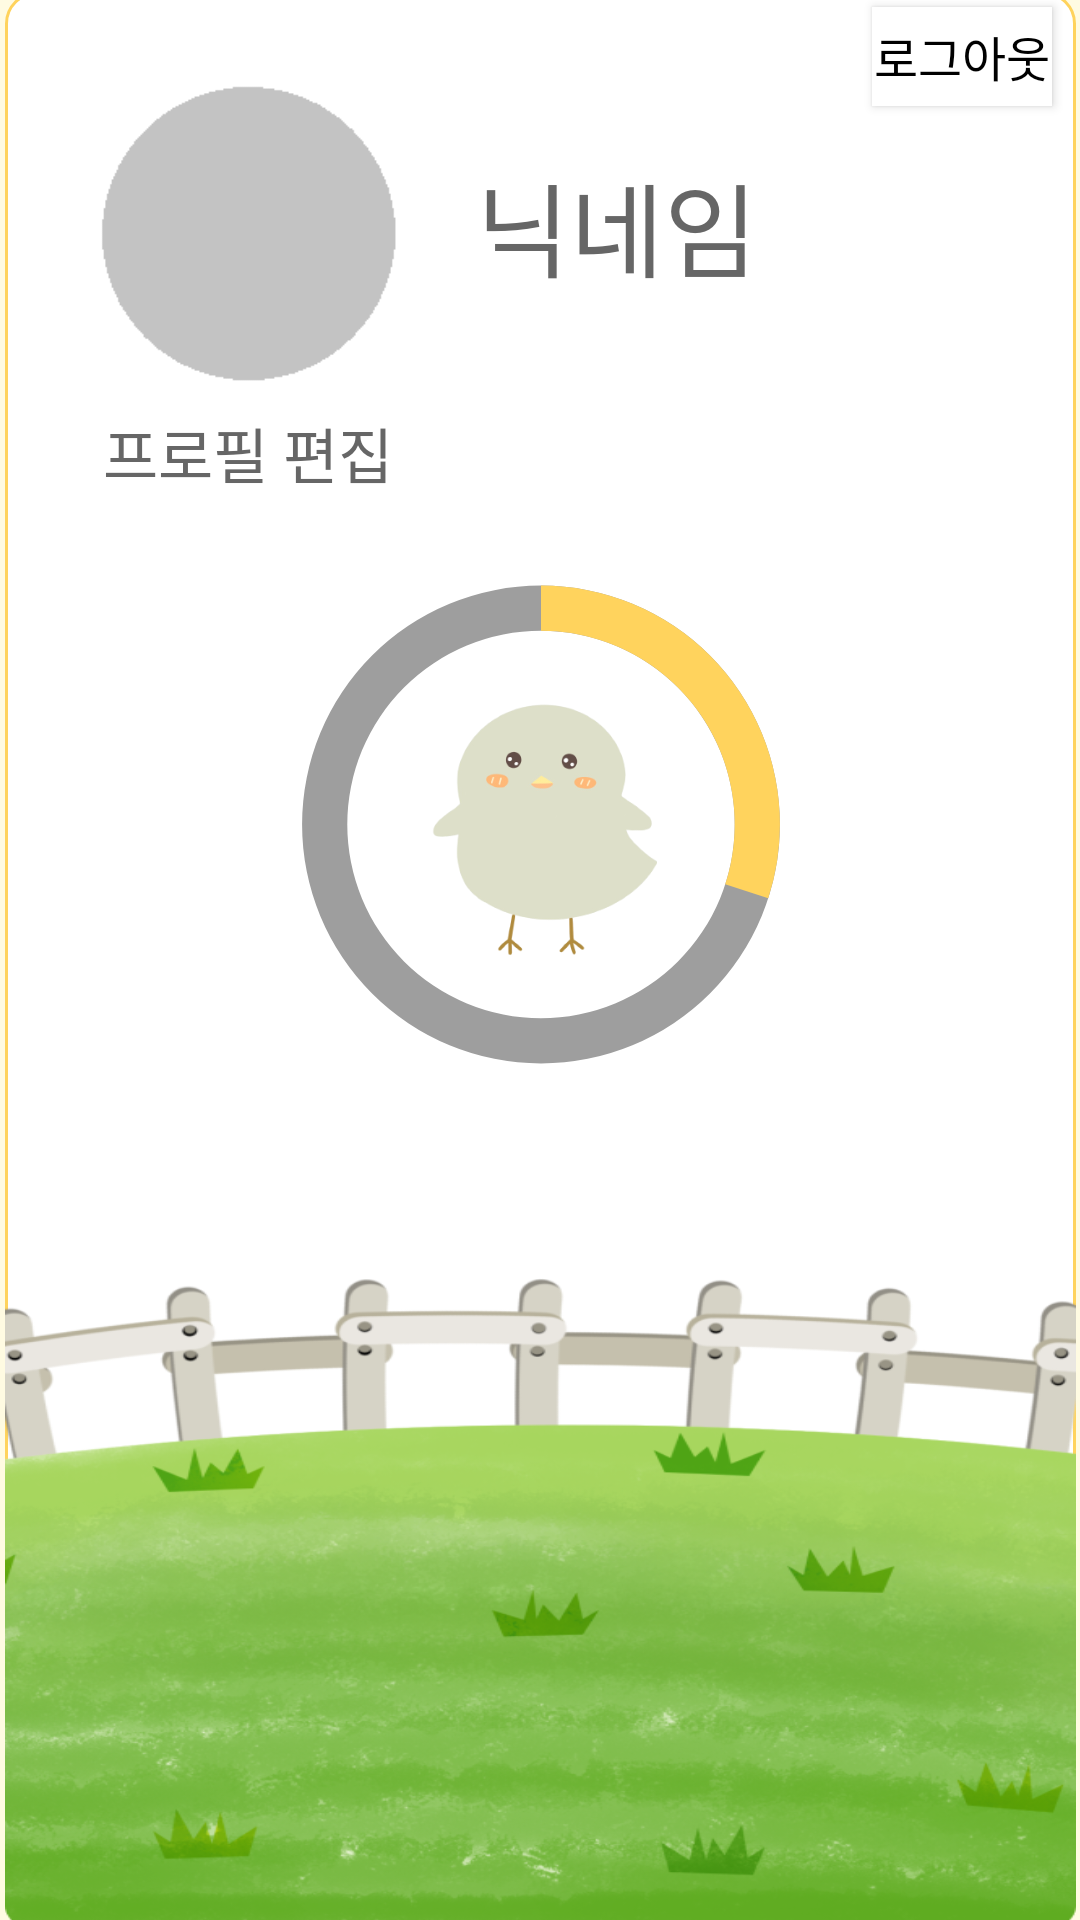

Produce the Android XML layout that renders to this screen, including the resource entries it uses.
<!-- AndroidManifest.xml: application theme Theme.Everylogg -->
<!-- res/layout/activity_main.xml -->
<?xml version="1.0" encoding="utf-8"?>
<androidx.constraintlayout.widget.ConstraintLayout xmlns:android="http://schemas.android.com/apk/res/android"
    xmlns:app="http://schemas.android.com/apk/res-auto"
    xmlns:tools="http://schemas.android.com/tools"
    android:layout_width="match_parent"
    android:layout_height="match_parent"
    android:background="#FFFBE2"
    tools:context=".activity.MainActivity">

    <androidx.constraintlayout.widget.ConstraintLayout
        android:id="@+id/info_layout"
        android:layout_width="357dp"
        android:layout_height="646dp"
        android:background="@drawable/round"
        app:circularflow_radiusInDP="10"
        app:layout_constraintBottom_toBottomOf="parent"
        app:layout_constraintEnd_toEndOf="parent"
        app:layout_constraintStart_toStartOf="parent"
        app:layout_constraintTop_toTopOf="parent">

        <ImageView
            android:id="@+id/ProfileImg"
            android:layout_width="104dp"
            android:layout_height="102dp"
            android:layout_marginStart="29dp"
            android:layout_marginTop="29dp"
            app:layout_constraintStart_toStartOf="parent"
            app:layout_constraintTop_toTopOf="parent"
            app:srcCompat="@drawable/profile" />

        <TextView
            android:id="@+id/UserName"
            android:layout_width="wrap_content"
            android:layout_height="wrap_content"
            android:layout_marginStart="24dp"
            android:layout_marginTop="24dp"
            android:fontFamily="@font/gangwon"
            android:text="닉네임"
            android:textColor="@color/gray"
            android:textSize="34sp"
            app:layout_constraintStart_toEndOf="@+id/ProfileImg"
            app:layout_constraintTop_toTopOf="@+id/ProfileImg" />

        <TextView
            android:id="@+id/EditProfile"
            android:layout_width="wrap_content"
            android:layout_height="wrap_content"
            android:layout_marginTop="8dp"
            android:fontFamily="@font/gangwon"
            android:text="프로필 편집"
            android:textSize="20sp"
            android:textColor="@color/gray"
            app:layout_constraintEnd_toEndOf="@+id/ProfileImg"
            app:layout_constraintStart_toStartOf="@+id/ProfileImg"
            app:layout_constraintTop_toBottomOf="@+id/ProfileImg" />

        <androidx.constraintlayout.widget.ConstraintLayout
            android:id="@+id/ProgressLayout"
            android:layout_width="357dp"
            android:layout_height="465dp"
            app:layout_constraintBottom_toBottomOf="parent"
            app:layout_constraintEnd_toEndOf="parent"
            app:layout_constraintHorizontal_bias="0.0"
            app:layout_constraintStart_toStartOf="parent">

            <ProgressBar
                android:id="@+id/progressBar"
                style="@style/Widget.AppCompat.ProgressBar.Horizontal"
                android:layout_width="226dp"
                android:layout_height="193dp"
                android:backgroundTint="@color/grey"
                android:indeterminate="false"
                android:max="100"
                android:progress="30"
                android:progressDrawable="@drawable/progressbar"
                android:progressTint="@color/p_yellow"
                app:layout_constraintEnd_toEndOf="parent"
                app:layout_constraintStart_toStartOf="parent"
                app:layout_constraintTop_toTopOf="parent" />

            <ImageView
                android:id="@+id/EggImg"
                android:layout_width="158dp"
                android:layout_height="139dp"
                app:layout_constraintBottom_toBottomOf="@+id/progressBar"
                app:layout_constraintEnd_toEndOf="@+id/progressBar"
                app:layout_constraintStart_toStartOf="@+id/progressBar"
                app:layout_constraintTop_toTopOf="@+id/progressBar"
                app:srcCompat="@drawable/grey" />

            <ImageView
                android:id="@+id/imageView2"
                android:layout_width="wrap_content"
                android:layout_height="wrap_content"
                android:scaleType="fitXY"
                app:layout_constraintBottom_toBottomOf="parent"
                app:layout_constraintEnd_toEndOf="parent"
                app:layout_constraintStart_toStartOf="parent"
                app:srcCompat="@drawable/green" />

        </androidx.constraintlayout.widget.ConstraintLayout>

        <Button
            android:id="@+id/btn_logout"
            android:layout_width="60dp"
            android:layout_height="33dp"
            android:layout_marginTop="5dp"
            android:layout_marginEnd="8dp"
            android:background="@color/white"
            android:fontFamily="@font/gangwon"
            android:gravity="center|right"
            android:text="로그아웃"
            android:textAlignment="center"
            android:textColor="@color/black"
            android:textSize="16sp"
            app:guidelineUseRtl="false"
            app:layout_constraintEnd_toEndOf="parent"
            app:layout_constraintTop_toTopOf="parent"
            tools:ignore="TouchTargetSizeCheck" />

    </androidx.constraintlayout.widget.ConstraintLayout>
</androidx.constraintlayout.widget.ConstraintLayout>
<!-- resources referenced by this layout -->
<resources>
  <color name="black">#FF000000</color>
  <color name="gray">#666666</color>
  <color name="grey">#EEEEEE</color>
  <color name="p_yellow">#FFD35D</color>
  <color name="white">#FFFFFFFF</color>
  <!-- drawable green: png bitmap (drawable-v24, 362824 bytes) -->
  <!-- drawable grey: png bitmap (drawable-v24, 27058 bytes) -->
  <!-- drawable profile: png bitmap (drawable-v24, 1537 bytes) -->
  <!-- drawable progressbar (drawable-v24) -->
  <?xml version="1.0" encoding="utf-8"?>
  <layer-list xmlns:android="http://schemas.android.com/apk/res/android">
      <item android:id="@android:id/background">
          <shape
              android:innerRadiusRatio="3.5"
              android:thicknessRatio="15"
              android:shape="ring"
              android:useLevel="false"
              android:type="sweep">
              <solid android:color="#9E9E9E" />
          </shape>
      </item>
  
      <item android:id="@android:id/progress">
          <rotate
              android:fromDegrees="270"
              android:toDegrees="270">
              <shape
                  android:innerRadiusRatio="3.5"
                  android:thicknessRatio="15"
                  android:shape="ring"
                  android:angle="0"
                  android:type="sweep">
              </shape>
          </rotate>
      </item>
  
  </layer-list>
  <!-- drawable round (drawable-v24) -->
  <?xml version="1.0" encoding="utf-8"?>
  <selector xmlns:android="http://schemas.android.com/apk/res/android">
      <item>
          <shape android:shape="rectangle">
              <corners android:radius="10dp"></corners>
              <solid android:color="@color/white"></solid>
              <stroke android:color="@color/p_yellow" android:width="1dp"></stroke>
          </shape>
      </item>
  </selector>
  <style name="Theme.Everylogg" parent="Theme.AppCompat">
          
          <item name="colorPrimary">@color/purple_500</item>
          <item name="colorPrimaryVariant">@color/purple_700</item>
          <item name="colorOnPrimary">@color/white</item>
          
          <item name="colorSecondary">@color/teal_200</item>
          <item name="colorSecondaryVariant">@color/teal_700</item>
          <item name="colorOnSecondary">@color/black</item>
          
          <item name="android:statusBarColor" tools:targetApi="l">?attr/colorPrimaryVariant</item>
          
          <item name="windowNoTitle">true</item>
      </style>
  <color name="purple_500">#FF6200EE</color>
  <color name="purple_700">#FF3700B3</color>
  <color name="teal_200">#FF03DAC5</color>
  <color name="teal_700">#FF018786</color>
</resources>
